Dataset: dataset (GitHub, KiranYBPatil/Sugarcane_Disease_Detector). Classes: bacterial blights, healthy, mosaic, red rot, rust, yellow.

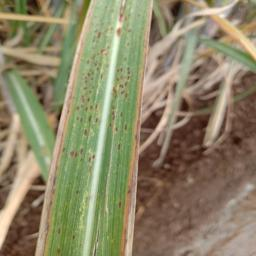
Label: rust

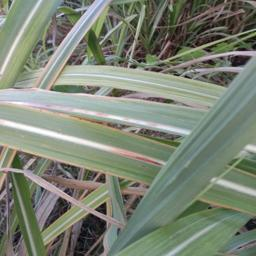
Label: red rot

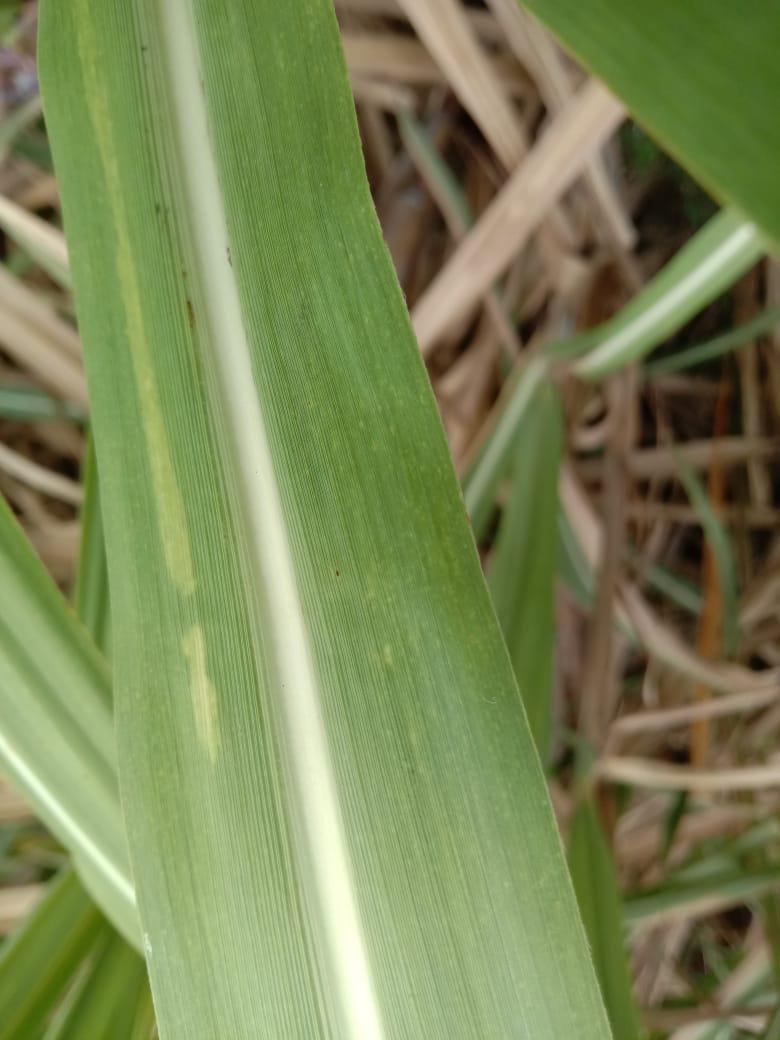
Label: mosaic

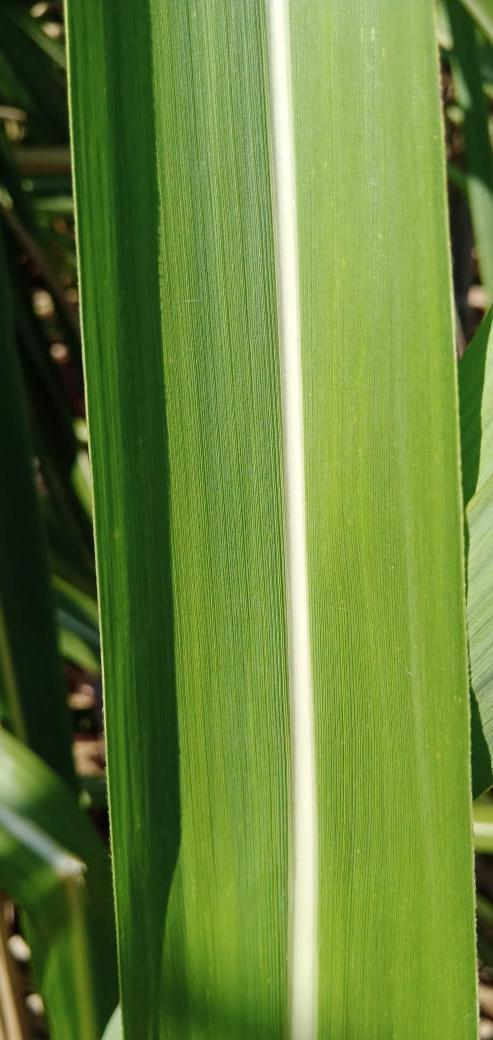
Label: healthy

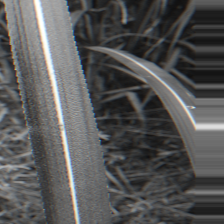
Label: bacterial blights

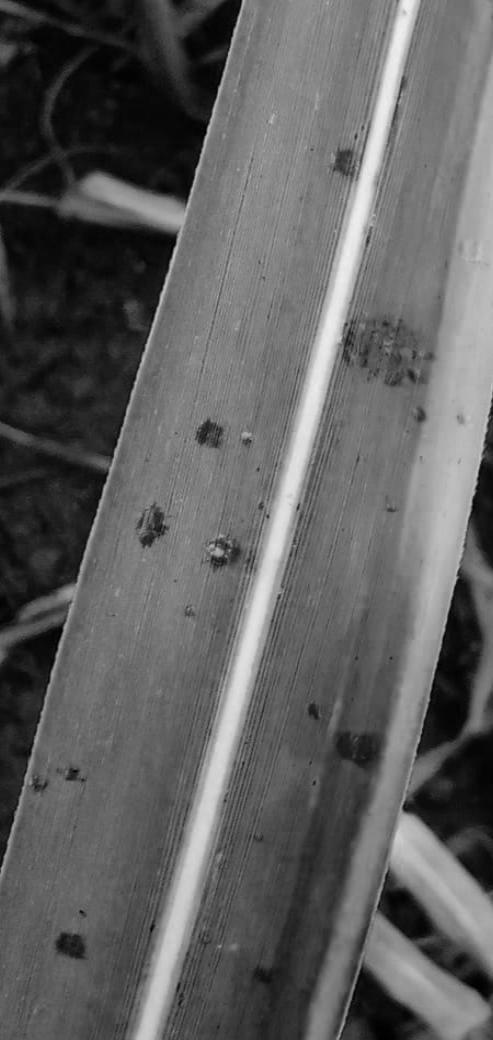
Label: yellow
